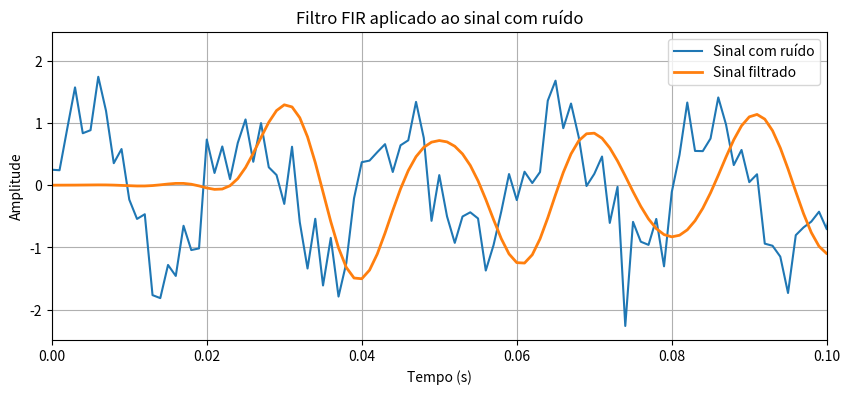

Reproduce this figure in Python. (Note: this script raises an exception after producing the figure.)
import numpy as np
import matplotlib.pyplot as plt
from scipy.signal import firwin, lfilter

# ==========================
# Parâmetros
# ==========================
fs = 1000                    # Frequência de amostragem (Hz)
t = np.arange(0, 1, 1/fs)

# ==========================
# Sinal original
# ==========================
f = 50                       # Frequência do sinal (Hz)
sinal = np.sin(2 * np.pi * f * t)

# ==========================
# Ruído branco aditivo
# ==========================
np.random.seed(42)           # Garante reprodutibilidade

ruido = 0.5 * np.random.randn(len(t))

sinal_ruidoso = sinal + ruido

# ==========================
# Projeto do filtro FIR passa-baixa
# ==========================
fc = 100                     # Frequência de corte (Hz)
num_taps = 51

coef = firwin(num_taps, fc, fs=fs)

# Aplicação do filtro
sinal_filtrado = lfilter(coef, 1, sinal_ruidoso)

# ==========================
# Domínio do tempo
# ==========================
plt.figure(figsize=(10, 4))

plt.plot(t, sinal_ruidoso, label="Sinal com ruído")
plt.plot(t, sinal_filtrado, label="Sinal filtrado", linewidth=2)

plt.xlim(0, 0.1)

plt.xlabel("Tempo (s)")
plt.ylabel("Amplitude")
plt.title("Filtro FIR aplicado ao sinal com ruído")

plt.grid(True)
plt.legend()

plt.savefig("parte4/resultados/q2_tempo.png", dpi=300)
plt.close()

# ==========================
# FFT
# ==========================
X = np.fft.fft(sinal_ruidoso)
Y = np.fft.fft(sinal_filtrado)

freq = np.fft.fftfreq(len(t), d=1/fs)

mask = freq >= 0

plt.figure(figsize=(10, 4))

plt.plot(freq[mask], np.abs(X)[mask], label="Com ruído")
plt.plot(freq[mask], np.abs(Y)[mask], label="Filtrado")

plt.xlabel("Frequência (Hz)")
plt.ylabel("Magnitude")
plt.title("Espectro antes e depois da filtragem FIR")

plt.grid(True)
plt.legend()

plt.savefig("parte4/resultados/q2_fft.png", dpi=300)
plt.close()

print("Questão 2 executada com sucesso.")
